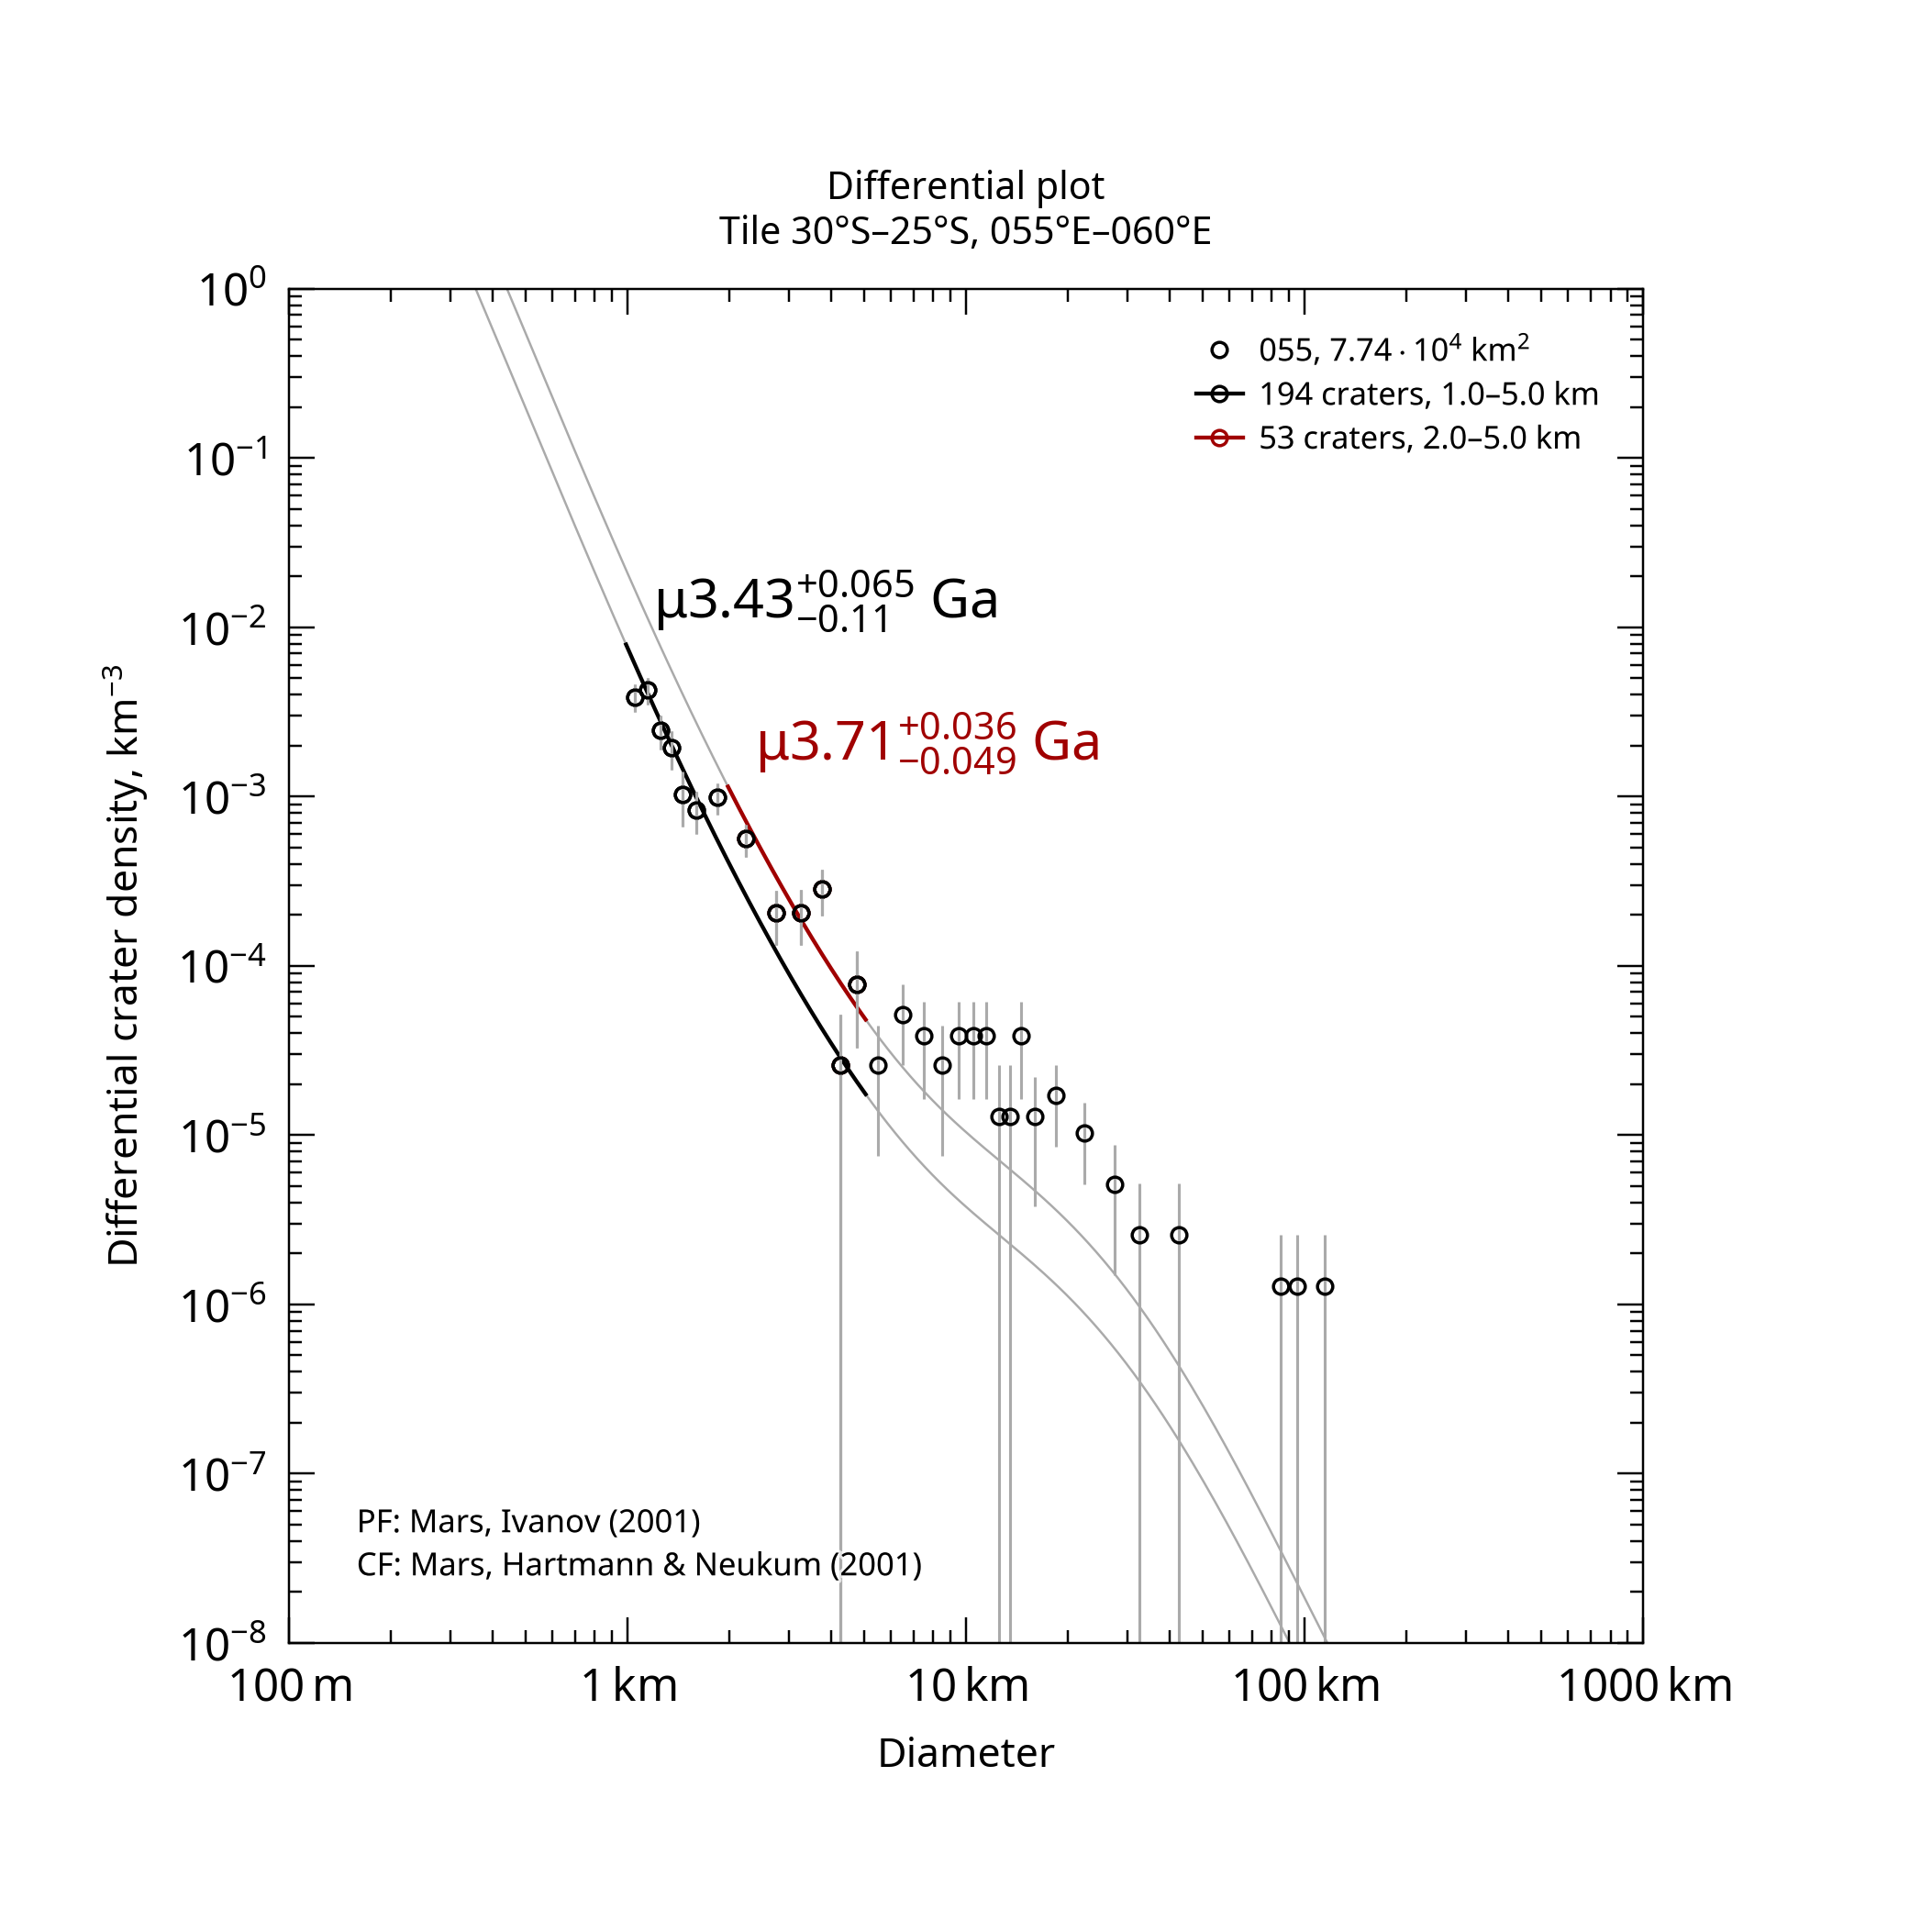

The file beside this chart, header and first rows:
, , , , , , , , , , , , , , , , , , , , Formatted values [paste MathML into Word…
, , , , , , , , , , , , , , , , , , , , , MathML, , Latex
Name, Area, Binning, d_min, d_max, Method, Resurf, N, N_event, Age, Age-, Age+, a0, a0-, a0+, N(1), N(1)-, N(1)+, Source, , Range, Age, N(1), Age
055, 77379, pseudo-log, 1, 5, d-fit, 0, 194.0, 194, 3.43, 3.32, 3.5, -2.627, -2.713, -2.555, 2.36e-03, 1.94e-03, 2.79e-03, tiles_scc/tile_lat-30_lon+055.scc, , 1.0–5.0 km, <math xmlns="http://www.w3.org/1998/Math…, <math xmlns="http://www.w3.org/1998/Math…, $\mu3.43^{+0.065}_{-0.11}$ Ga
055, 77379, pseudo-log, 2, 5, d-fit, 0, 53.0, 53, 3.71, 3.66, 3.75, -2.186, -2.288, -2.103, 6.52e-03, 5.15e-03, 7.89e-03, tiles_scc/tile_lat-30_lon+055.scc, , 2.0–5.0 km, <math xmlns="http://www.w3.org/1998/Math…, <math xmlns="http://www.w3.org/1998/Math…, $\mu3.71^{+0.036}_{-0.049}$ Ga
